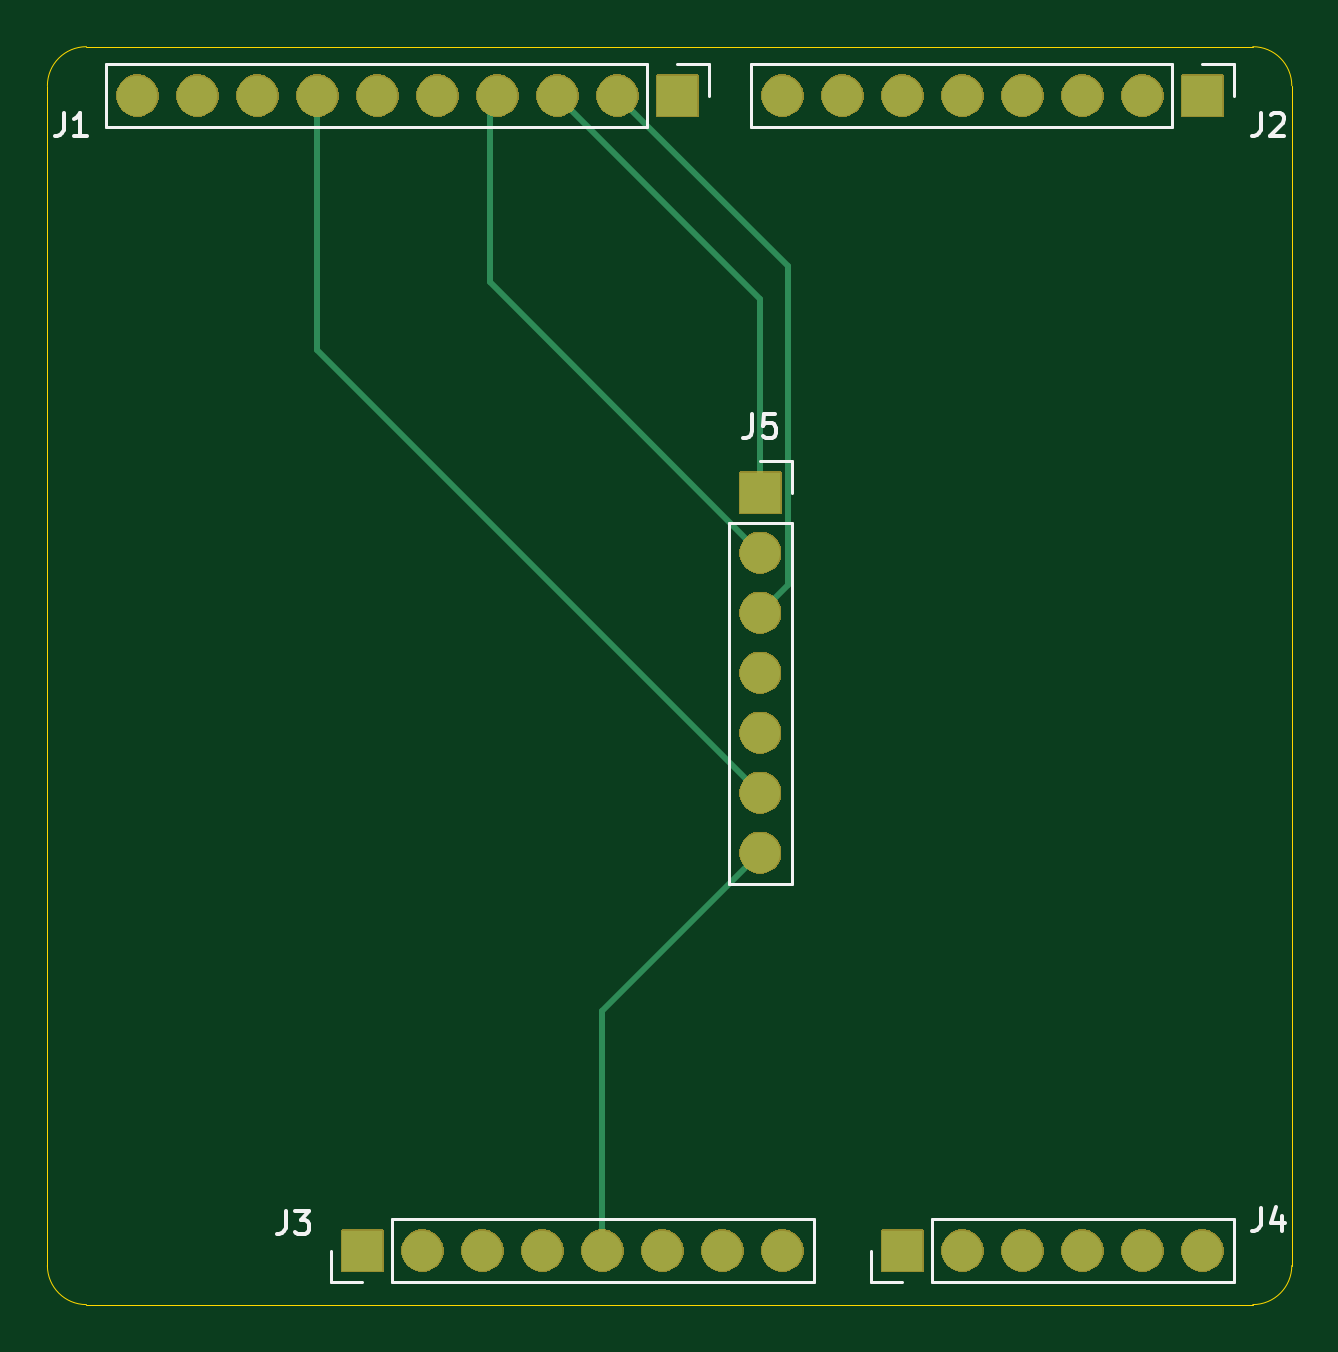
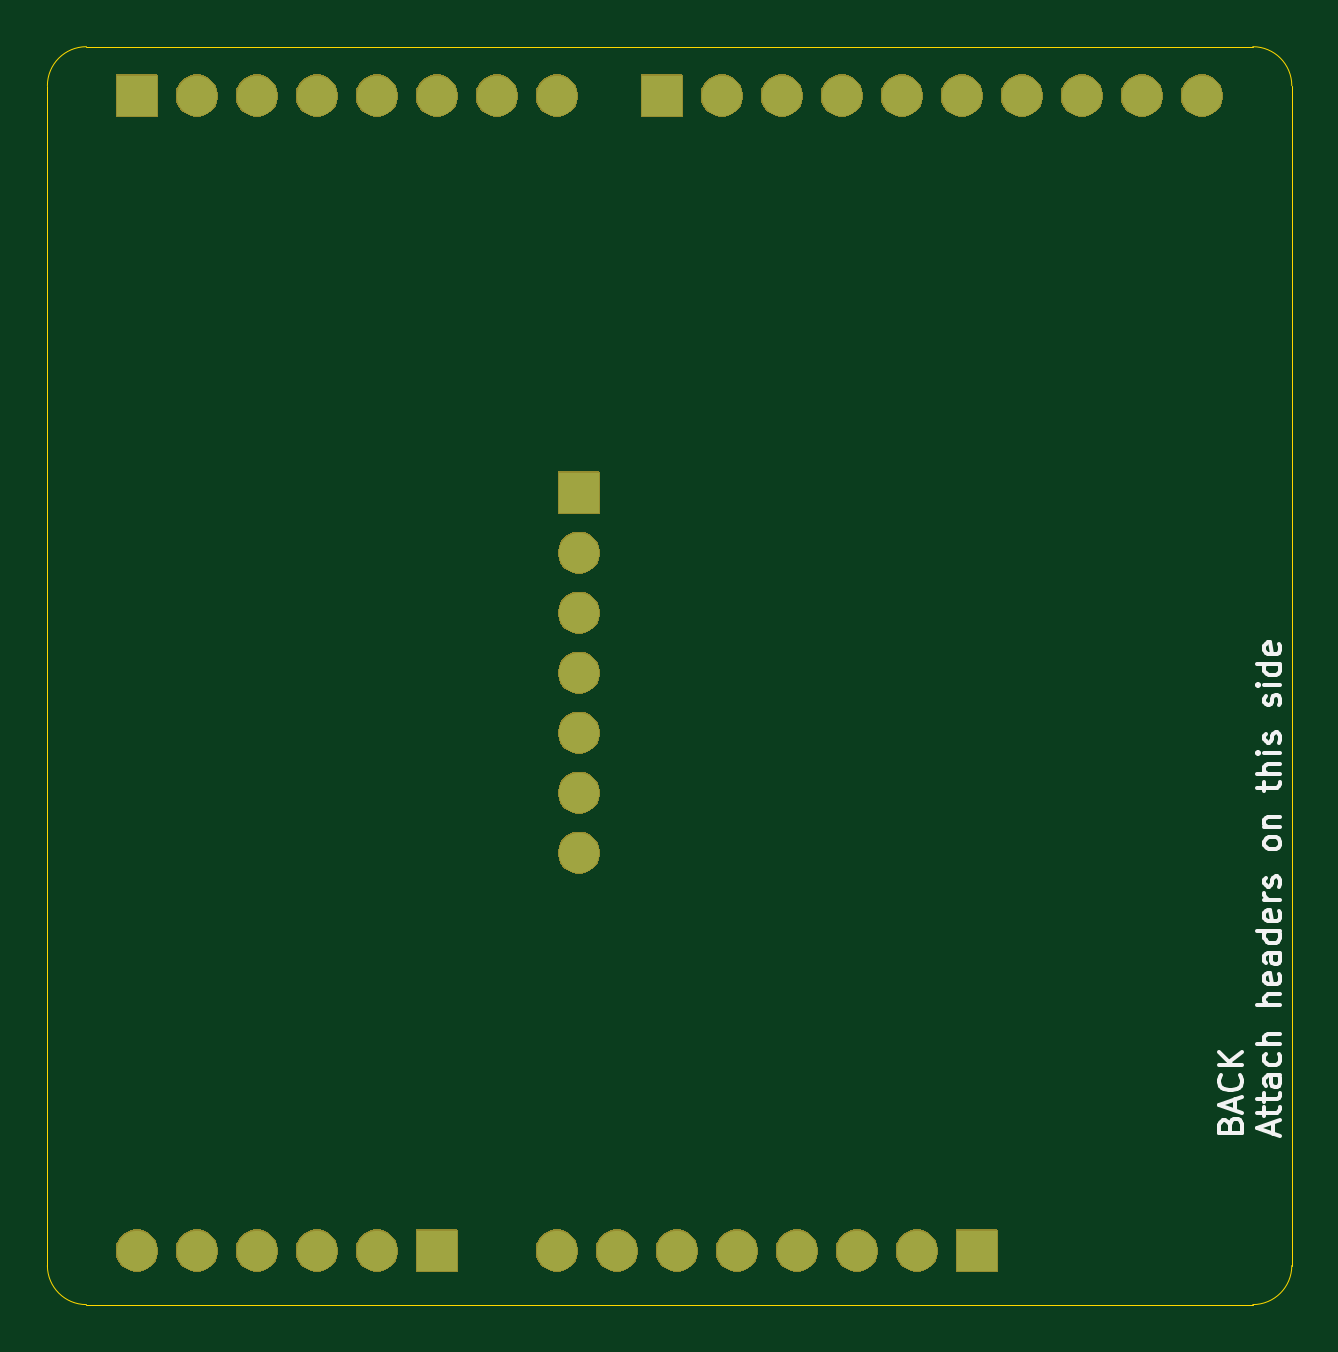
Circuit board: 9 layer files. Board 52.7 x 53.3 mm.
- bottom_copper: kicad-template-arduino-hat-B_Cu.gbr (1773 bytes)
- bottom_mask: kicad-template-arduino-hat-B_Mask.gbr (32208 bytes)
- paste: kicad-template-arduino-hat-B_Paste.gbr (505 bytes)
- bottom_silk: kicad-template-arduino-hat-B_Silkscreen.gbr (13630 bytes)
- outline: kicad-template-arduino-hat-Edge_Cuts.gbr (1103 bytes)
- top_copper: kicad-template-arduino-hat-F_Cu.gbr (2395 bytes)
- top_mask: kicad-template-arduino-hat-F_Mask.gbr (32208 bytes)
- paste: kicad-template-arduino-hat-F_Paste.gbr (505 bytes)
- top_silk: kicad-template-arduino-hat-F_Silkscreen.gbr (5648 bytes)

=== bottom_copper: kicad-template-arduino-hat-B_Cu.gbr ===
G04 #@! TF.GenerationSoftware,KiCad,Pcbnew,9.0.7*
G04 #@! TF.CreationDate,2026-04-03T00:16:14+02:00*
G04 #@! TF.ProjectId,kicad-template-arduino-hat,6b696361-642d-4746-956d-706c6174652d,rev?*
G04 #@! TF.SameCoordinates,Original*
G04 #@! TF.FileFunction,Copper,L2,Bot*
G04 #@! TF.FilePolarity,Positive*
%FSLAX46Y46*%
G04 Gerber Fmt 4.6, Leading zero omitted, Abs format (unit mm)*
G04 Created by KiCad (PCBNEW 9.0.7) date 2026-04-03 00:16:14*
%MOMM*%
%LPD*%
G01*
G04 APERTURE LIST*
G04 #@! TA.AperFunction,ComponentPad*
%ADD10R,1.700000X1.700000*%
G04 #@! TD*
G04 #@! TA.AperFunction,ComponentPad*
%ADD11O,1.700000X1.700000*%
G04 #@! TD*
G04 #@! TA.AperFunction,ComponentPad*
%ADD12C,1.700000*%
G04 #@! TD*
G04 APERTURE END LIST*
D10*
X173990000Y-52070000D03*
D11*
X171450000Y-52070000D03*
X168910000Y-52070000D03*
X166370000Y-52070000D03*
X163830000Y-52070000D03*
X161290000Y-52070000D03*
X158750000Y-52070000D03*
X156210000Y-52070000D03*
X153670000Y-52070000D03*
X151130000Y-52070000D03*
D10*
X196215000Y-52070000D03*
D11*
X193675000Y-52070000D03*
X191135000Y-52070000D03*
X188595000Y-52070000D03*
X186055000Y-52070000D03*
X183515000Y-52070000D03*
X180975000Y-52070000D03*
X178435000Y-52070000D03*
D10*
X160655000Y-100965000D03*
D11*
X163195000Y-100965000D03*
X165735000Y-100965000D03*
X168275000Y-100965000D03*
X170815000Y-100965000D03*
X173355000Y-100965000D03*
X175895000Y-100965000D03*
X178435000Y-100965000D03*
D10*
X183515000Y-100965000D03*
D11*
X186055000Y-100965000D03*
X188595000Y-100965000D03*
X191135000Y-100965000D03*
X193675000Y-100965000D03*
X196215000Y-100965000D03*
D10*
X177500000Y-68880000D03*
D12*
X177500000Y-71420000D03*
X177500000Y-73960000D03*
X177500000Y-76500000D03*
X177500000Y-79040000D03*
X177500000Y-81580000D03*
X177500000Y-84120000D03*
M02*

=== bottom_mask: kicad-template-arduino-hat-B_Mask.gbr (32208 bytes, source omitted) ===
=== paste: kicad-template-arduino-hat-B_Paste.gbr ===
G04 #@! TF.GenerationSoftware,KiCad,Pcbnew,9.0.7*
G04 #@! TF.CreationDate,2026-04-03T00:16:14+02:00*
G04 #@! TF.ProjectId,kicad-template-arduino-hat,6b696361-642d-4746-956d-706c6174652d,rev?*
G04 #@! TF.SameCoordinates,Original*
G04 #@! TF.FileFunction,Paste,Bot*
G04 #@! TF.FilePolarity,Positive*
%FSLAX46Y46*%
G04 Gerber Fmt 4.6, Leading zero omitted, Abs format (unit mm)*
G04 Created by KiCad (PCBNEW 9.0.7) date 2026-04-03 00:16:14*
%MOMM*%
%LPD*%
G01*
G04 APERTURE LIST*
G04 APERTURE END LIST*
M02*

=== bottom_silk: kicad-template-arduino-hat-B_Silkscreen.gbr (13630 bytes, source omitted) ===
=== outline: kicad-template-arduino-hat-Edge_Cuts.gbr ===
G04 #@! TF.GenerationSoftware,KiCad,Pcbnew,9.0.7*
G04 #@! TF.CreationDate,2026-04-03T00:16:15+02:00*
G04 #@! TF.ProjectId,kicad-template-arduino-hat,6b696361-642d-4746-956d-706c6174652d,rev?*
G04 #@! TF.SameCoordinates,Original*
G04 #@! TF.FileFunction,Profile,NP*
%FSLAX46Y46*%
G04 Gerber Fmt 4.6, Leading zero omitted, Abs format (unit mm)*
G04 Created by KiCad (PCBNEW 9.0.7) date 2026-04-03 00:16:15*
%MOMM*%
%LPD*%
G01*
G04 APERTURE LIST*
G04 #@! TA.AperFunction,Profile*
%ADD10C,0.050000*%
G04 #@! TD*
G04 APERTURE END LIST*
D10*
X148971000Y-103251000D02*
G75*
G02*
X147320000Y-101600000I0J1651000D01*
G01*
X147320000Y-51650900D02*
G75*
G02*
X148971000Y-49999900I1651000J0D01*
G01*
X198348600Y-49999900D02*
G75*
G02*
X199999600Y-51650900I0J-1651000D01*
G01*
X199999600Y-51650900D02*
X199999600Y-101561900D01*
X199999600Y-101600000D02*
X199999600Y-101561900D01*
X147320000Y-101600000D02*
X147320000Y-51650900D01*
X148971000Y-49999900D02*
X198348600Y-49999900D01*
X199999600Y-101600000D02*
G75*
G02*
X198348600Y-103251000I-1651000J0D01*
G01*
X198348600Y-103251000D02*
X148971000Y-103251000D01*
M02*

=== top_copper: kicad-template-arduino-hat-F_Cu.gbr ===
G04 #@! TF.GenerationSoftware,KiCad,Pcbnew,9.0.7*
G04 #@! TF.CreationDate,2026-04-03T00:16:14+02:00*
G04 #@! TF.ProjectId,kicad-template-arduino-hat,6b696361-642d-4746-956d-706c6174652d,rev?*
G04 #@! TF.SameCoordinates,Original*
G04 #@! TF.FileFunction,Copper,L1,Top*
G04 #@! TF.FilePolarity,Positive*
%FSLAX46Y46*%
G04 Gerber Fmt 4.6, Leading zero omitted, Abs format (unit mm)*
G04 Created by KiCad (PCBNEW 9.0.7) date 2026-04-03 00:16:14*
%MOMM*%
%LPD*%
G01*
G04 APERTURE LIST*
G04 #@! TA.AperFunction,ComponentPad*
%ADD10R,1.700000X1.700000*%
G04 #@! TD*
G04 #@! TA.AperFunction,ComponentPad*
%ADD11O,1.700000X1.700000*%
G04 #@! TD*
G04 #@! TA.AperFunction,ComponentPad*
%ADD12C,1.700000*%
G04 #@! TD*
G04 #@! TA.AperFunction,Conductor*
%ADD13C,0.250000*%
G04 #@! TD*
G04 APERTURE END LIST*
D10*
X173990000Y-52070000D03*
D11*
X171450000Y-52070000D03*
X168910000Y-52070000D03*
X166370000Y-52070000D03*
X163830000Y-52070000D03*
X161290000Y-52070000D03*
X158750000Y-52070000D03*
X156210000Y-52070000D03*
X153670000Y-52070000D03*
X151130000Y-52070000D03*
D10*
X196215000Y-52070000D03*
D11*
X193675000Y-52070000D03*
X191135000Y-52070000D03*
X188595000Y-52070000D03*
X186055000Y-52070000D03*
X183515000Y-52070000D03*
X180975000Y-52070000D03*
X178435000Y-52070000D03*
D10*
X160655000Y-100965000D03*
D11*
X163195000Y-100965000D03*
X165735000Y-100965000D03*
X168275000Y-100965000D03*
X170815000Y-100965000D03*
X173355000Y-100965000D03*
X175895000Y-100965000D03*
X178435000Y-100965000D03*
D10*
X183515000Y-100965000D03*
D11*
X186055000Y-100965000D03*
X188595000Y-100965000D03*
X191135000Y-100965000D03*
X193675000Y-100965000D03*
X196215000Y-100965000D03*
D10*
X177500000Y-68880000D03*
D12*
X177500000Y-71420000D03*
X177500000Y-73960000D03*
X177500000Y-76500000D03*
X177500000Y-79040000D03*
X177500000Y-81580000D03*
X177500000Y-84120000D03*
D13*
X177500000Y-84120000D02*
X170815000Y-90805000D01*
X170815000Y-90805000D02*
X170815000Y-100965000D01*
X177500000Y-81580000D02*
X158750000Y-62830000D01*
X158750000Y-62830000D02*
X158750000Y-52070000D01*
X177500000Y-73960000D02*
X178676000Y-72784000D01*
X178676000Y-72784000D02*
X178676000Y-59296000D01*
X178676000Y-59296000D02*
X171450000Y-52070000D01*
X177500000Y-68880000D02*
X177500000Y-60660000D01*
X177500000Y-60660000D02*
X168910000Y-52070000D01*
X177500000Y-71420000D02*
X166051095Y-59971095D01*
X166051095Y-59971095D02*
X166051095Y-52388905D01*
M02*

=== top_mask: kicad-template-arduino-hat-F_Mask.gbr (32208 bytes, source omitted) ===
=== paste: kicad-template-arduino-hat-F_Paste.gbr ===
G04 #@! TF.GenerationSoftware,KiCad,Pcbnew,9.0.7*
G04 #@! TF.CreationDate,2026-04-03T00:16:14+02:00*
G04 #@! TF.ProjectId,kicad-template-arduino-hat,6b696361-642d-4746-956d-706c6174652d,rev?*
G04 #@! TF.SameCoordinates,Original*
G04 #@! TF.FileFunction,Paste,Top*
G04 #@! TF.FilePolarity,Positive*
%FSLAX46Y46*%
G04 Gerber Fmt 4.6, Leading zero omitted, Abs format (unit mm)*
G04 Created by KiCad (PCBNEW 9.0.7) date 2026-04-03 00:16:14*
%MOMM*%
%LPD*%
G01*
G04 APERTURE LIST*
G04 APERTURE END LIST*
M02*

=== top_silk: kicad-template-arduino-hat-F_Silkscreen.gbr ===
G04 #@! TF.GenerationSoftware,KiCad,Pcbnew,9.0.7*
G04 #@! TF.CreationDate,2026-04-03T00:16:14+02:00*
G04 #@! TF.ProjectId,kicad-template-arduino-hat,6b696361-642d-4746-956d-706c6174652d,rev?*
G04 #@! TF.SameCoordinates,Original*
G04 #@! TF.FileFunction,Legend,Top*
G04 #@! TF.FilePolarity,Positive*
%FSLAX46Y46*%
G04 Gerber Fmt 4.6, Leading zero omitted, Abs format (unit mm)*
G04 Created by KiCad (PCBNEW 9.0.7) date 2026-04-03 00:16:14*
%MOMM*%
%LPD*%
G01*
G04 APERTURE LIST*
%ADD10C,0.150000*%
%ADD11C,0.120000*%
G04 APERTURE END LIST*
D10*
X148002666Y-52794819D02*
X148002666Y-53509104D01*
X148002666Y-53509104D02*
X147955047Y-53651961D01*
X147955047Y-53651961D02*
X147859809Y-53747200D01*
X147859809Y-53747200D02*
X147716952Y-53794819D01*
X147716952Y-53794819D02*
X147621714Y-53794819D01*
X149002666Y-53794819D02*
X148431238Y-53794819D01*
X148716952Y-53794819D02*
X148716952Y-52794819D01*
X148716952Y-52794819D02*
X148621714Y-52937676D01*
X148621714Y-52937676D02*
X148526476Y-53032914D01*
X148526476Y-53032914D02*
X148431238Y-53080533D01*
X198675666Y-52794819D02*
X198675666Y-53509104D01*
X198675666Y-53509104D02*
X198628047Y-53651961D01*
X198628047Y-53651961D02*
X198532809Y-53747200D01*
X198532809Y-53747200D02*
X198389952Y-53794819D01*
X198389952Y-53794819D02*
X198294714Y-53794819D01*
X199104238Y-52890057D02*
X199151857Y-52842438D01*
X199151857Y-52842438D02*
X199247095Y-52794819D01*
X199247095Y-52794819D02*
X199485190Y-52794819D01*
X199485190Y-52794819D02*
X199580428Y-52842438D01*
X199580428Y-52842438D02*
X199628047Y-52890057D01*
X199628047Y-52890057D02*
X199675666Y-52985295D01*
X199675666Y-52985295D02*
X199675666Y-53080533D01*
X199675666Y-53080533D02*
X199628047Y-53223390D01*
X199628047Y-53223390D02*
X199056619Y-53794819D01*
X199056619Y-53794819D02*
X199675666Y-53794819D01*
X157400666Y-99276819D02*
X157400666Y-99991104D01*
X157400666Y-99991104D02*
X157353047Y-100133961D01*
X157353047Y-100133961D02*
X157257809Y-100229200D01*
X157257809Y-100229200D02*
X157114952Y-100276819D01*
X157114952Y-100276819D02*
X157019714Y-100276819D01*
X157781619Y-99276819D02*
X158400666Y-99276819D01*
X158400666Y-99276819D02*
X158067333Y-99657771D01*
X158067333Y-99657771D02*
X158210190Y-99657771D01*
X158210190Y-99657771D02*
X158305428Y-99705390D01*
X158305428Y-99705390D02*
X158353047Y-99753009D01*
X158353047Y-99753009D02*
X158400666Y-99848247D01*
X158400666Y-99848247D02*
X158400666Y-100086342D01*
X158400666Y-100086342D02*
X158353047Y-100181580D01*
X158353047Y-100181580D02*
X158305428Y-100229200D01*
X158305428Y-100229200D02*
X158210190Y-100276819D01*
X158210190Y-100276819D02*
X157924476Y-100276819D01*
X157924476Y-100276819D02*
X157829238Y-100229200D01*
X157829238Y-100229200D02*
X157781619Y-100181580D01*
X198675666Y-99149819D02*
X198675666Y-99864104D01*
X198675666Y-99864104D02*
X198628047Y-100006961D01*
X198628047Y-100006961D02*
X198532809Y-100102200D01*
X198532809Y-100102200D02*
X198389952Y-100149819D01*
X198389952Y-100149819D02*
X198294714Y-100149819D01*
X199580428Y-99483152D02*
X199580428Y-100149819D01*
X199342333Y-99102200D02*
X199104238Y-99816485D01*
X199104238Y-99816485D02*
X199723285Y-99816485D01*
X177166666Y-65564819D02*
X177166666Y-66279104D01*
X177166666Y-66279104D02*
X177119047Y-66421961D01*
X177119047Y-66421961D02*
X177023809Y-66517200D01*
X177023809Y-66517200D02*
X176880952Y-66564819D01*
X176880952Y-66564819D02*
X176785714Y-66564819D01*
X178119047Y-65564819D02*
X177642857Y-65564819D01*
X177642857Y-65564819D02*
X177595238Y-66041009D01*
X177595238Y-66041009D02*
X177642857Y-65993390D01*
X177642857Y-65993390D02*
X177738095Y-65945771D01*
X177738095Y-65945771D02*
X177976190Y-65945771D01*
X177976190Y-65945771D02*
X178071428Y-65993390D01*
X178071428Y-65993390D02*
X178119047Y-66041009D01*
X178119047Y-66041009D02*
X178166666Y-66136247D01*
X178166666Y-66136247D02*
X178166666Y-66374342D01*
X178166666Y-66374342D02*
X178119047Y-66469580D01*
X178119047Y-66469580D02*
X178071428Y-66517200D01*
X178071428Y-66517200D02*
X177976190Y-66564819D01*
X177976190Y-66564819D02*
X177738095Y-66564819D01*
X177738095Y-66564819D02*
X177642857Y-66517200D01*
X177642857Y-66517200D02*
X177595238Y-66469580D01*
D11*
X149800000Y-50740000D02*
X149800000Y-53400000D01*
X172720000Y-50740000D02*
X149800000Y-50740000D01*
X172720000Y-50740000D02*
X172720000Y-53400000D01*
X172720000Y-53400000D02*
X149800000Y-53400000D01*
X173990000Y-50740000D02*
X175320000Y-50740000D01*
X175320000Y-50740000D02*
X175320000Y-52070000D01*
X177105000Y-50740000D02*
X177105000Y-53400000D01*
X194945000Y-50740000D02*
X177105000Y-50740000D01*
X194945000Y-50740000D02*
X194945000Y-53400000D01*
X194945000Y-53400000D02*
X177105000Y-53400000D01*
X196215000Y-50740000D02*
X197545000Y-50740000D01*
X197545000Y-50740000D02*
X197545000Y-52070000D01*
X159325000Y-102295000D02*
X159325000Y-100965000D01*
X160655000Y-102295000D02*
X159325000Y-102295000D01*
X161925000Y-99635000D02*
X179765000Y-99635000D01*
X161925000Y-102295000D02*
X161925000Y-99635000D01*
X161925000Y-102295000D02*
X179765000Y-102295000D01*
X179765000Y-102295000D02*
X179765000Y-99635000D01*
X182185000Y-102295000D02*
X182185000Y-100965000D01*
X183515000Y-102295000D02*
X182185000Y-102295000D01*
X184785000Y-99635000D02*
X197545000Y-99635000D01*
X184785000Y-102295000D02*
X184785000Y-99635000D01*
X184785000Y-102295000D02*
X197545000Y-102295000D01*
X197545000Y-102295000D02*
X197545000Y-99635000D01*
X176170000Y-70150000D02*
X176170000Y-85450000D01*
X176170000Y-70150000D02*
X178830000Y-70150000D01*
X176170000Y-85450000D02*
X178830000Y-85450000D01*
X177500000Y-67550000D02*
X178830000Y-67550000D01*
X178830000Y-67550000D02*
X178830000Y-68880000D01*
X178830000Y-70150000D02*
X178830000Y-85450000D01*
M02*
